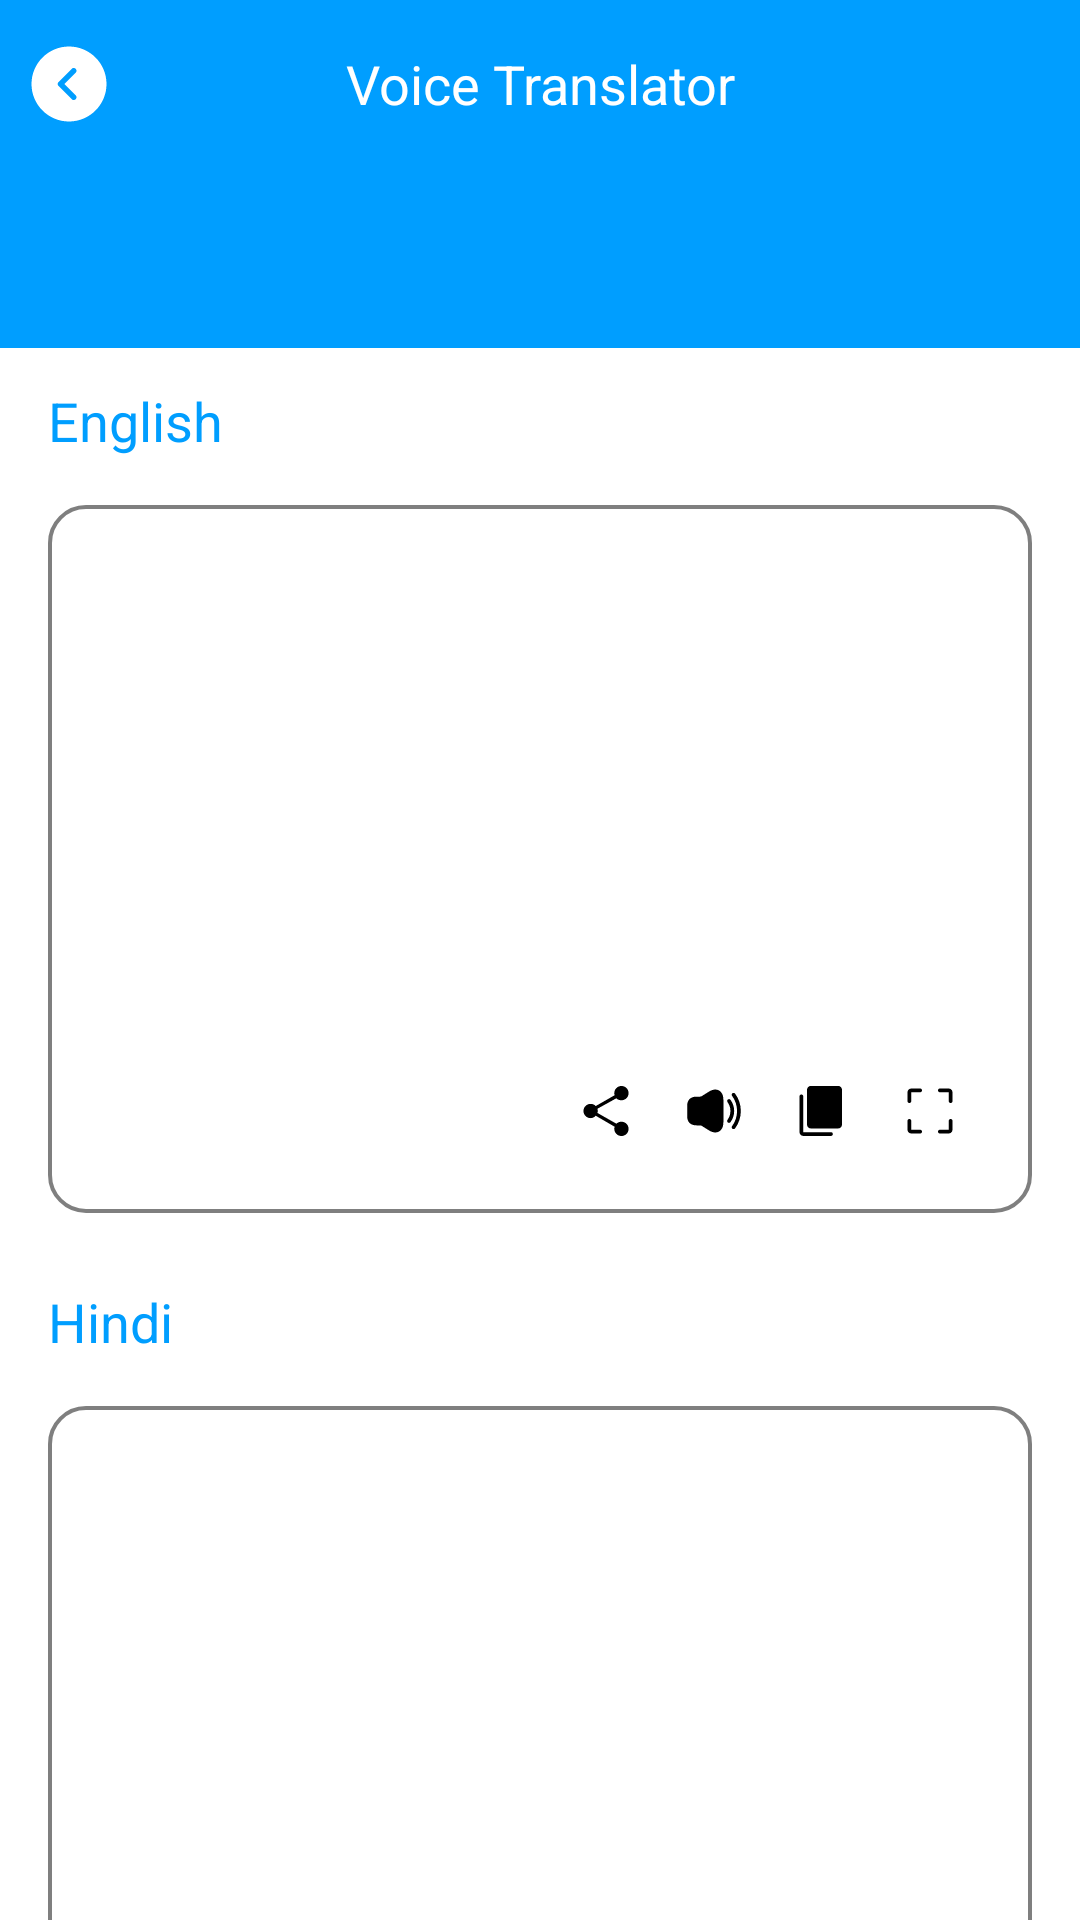

This screen was rendered from an Android layout file. Write that file and the resources it references.
<!-- AndroidManifest.xml: application theme Theme.AllLanguageTranslator -->
<!-- res/layout/fragment_translate_result.xml -->
<?xml version="1.0" encoding="utf-8"?>
<layout xmlns:android="http://schemas.android.com/apk/res/android"
    xmlns:tools="http://schemas.android.com/tools">

    <LinearLayout
        android:layout_width="match_parent"
        android:layout_height="match_parent"
        android:background="@color/white"
        android:orientation="vertical"
        tools:context=".ui.voice.TranslateResultFragment">

        <LinearLayout
            android:layout_width="match_parent"
            android:layout_height="?actionBarSize"
            android:background="@color/primary"
            android:gravity="center"
            android:orientation="horizontal"
            android:paddingHorizontal="8dp">

            <ImageView
                android:id="@+id/btn_back"
                android:layout_width="wrap_content"
                android:layout_height="wrap_content"
                android:src="@drawable/icon_back_circle" />

            <TextView
                android:layout_width="0dp"
                android:layout_height="wrap_content"
                android:layout_marginHorizontal="8dp"
                android:layout_weight="1"
                android:gravity="center"
                android:text="@string/voice_translator"
                android:textColor="@color/white"
                android:textSize="18sp"
                />

            <ImageView
                android:id="@+id/btn_settings"
                android:layout_width="30dp"
                android:layout_height="30dp"
                android:src="@drawable/baseline_settings_24" />

        </LinearLayout>

        <LinearLayout
            android:id="@+id/adsView0"
            android:layout_width="match_parent"
            android:layout_height="60dp"
            android:background="@color/primary"
            android:gravity="center"
            android:orientation="horizontal"
            android:paddingHorizontal="10dp"
            android:paddingVertical="4dp"/>


        <androidx.core.widget.NestedScrollView
            android:layout_width="match_parent"
            android:layout_height="0dp"
            android:fillViewport="true"
            android:scrollbars="none"
            android:layout_weight="1"
            >
            <LinearLayout
                android:layout_width="match_parent"
                android:layout_height="match_parent"
                android:orientation="vertical"
                android:descendantFocusability="afterDescendants"
                >

                <TextView
                    android:id="@+id/tv_from_language"
                    android:layout_width="wrap_content"
                    android:layout_height="wrap_content"
                    android:layout_marginTop="12dp"
                    android:layout_marginHorizontal="16dp"
                    android:gravity="center"
                    android:text="English"
                    android:textColor="@color/primary"
                    android:textSize="18sp"
                    />
                <LinearLayout
                    android:layout_width="match_parent"
                    android:layout_height="wrap_content"
                    android:orientation="vertical"
                    android:layout_margin="16dp"
                    android:background="@drawable/rect_round_stroke_12"
                    android:padding="16dp"
                    >
                    <TextView
                        android:id="@+id/tv_text"
                        android:layout_width="match_parent"
                        android:layout_height="160dp"
                        android:maxLines="8"
                        android:gravity="start"
                        android:background="@color/transparent"
                        android:lineSpacingMultiplier="1"
                        android:textColor="@color/black"
                        android:textSize="14sp"
                        />

                    <LinearLayout
                        android:layout_width="match_parent"
                        android:layout_height="wrap_content"
                        android:orientation="horizontal"
                        android:layout_marginTop="8dp"
                        android:gravity="end"
                        >

                        <ImageView
                            android:id="@+id/btn_share1"
                            android:layout_width="wrap_content"
                            android:layout_height="wrap_content"
                            android:src="@drawable/ic_share_black"
                            android:padding="8dp"
                            />

                        <ImageView
                            android:id="@+id/btn_speaker1"
                            android:layout_width="wrap_content"
                            android:layout_height="wrap_content"
                            android:src="@drawable/ic_speaker"
                            android:padding="8dp"
                            />

                        <ImageView
                            android:id="@+id/btn_copy1"
                            android:layout_width="wrap_content"
                            android:layout_height="wrap_content"
                            android:src="@drawable/ic_copy"
                            android:padding="8dp"
                            />

                        <ImageView
                            android:id="@+id/btn_zoom1"
                            android:layout_width="wrap_content"
                            android:layout_height="wrap_content"
                            android:src="@drawable/ic_zoom"
                            android:padding="8dp"
                            />
                    </LinearLayout>
                </LinearLayout>



                <TextView
                    android:id="@+id/tv_to_language"
                    android:layout_width="wrap_content"
                    android:layout_height="wrap_content"
                    android:layout_marginTop="8dp"
                    android:layout_marginHorizontal="16dp"
                    android:gravity="center"
                    android:text="Hindi"
                    android:textColor="@color/primary"
                    android:textSize="18sp"
                    />

                <LinearLayout
                    android:layout_width="match_parent"
                    android:layout_height="wrap_content"
                    android:orientation="vertical"
                    android:layout_margin="16dp"
                    android:background="@drawable/rect_round_stroke_12"
                    android:padding="16dp"
                    >
                    <TextView
                        android:id="@+id/tv_result"
                        android:layout_width="match_parent"
                        android:layout_height="160dp"
                        android:maxLines="8"
                        android:gravity="start"
                        android:background="@color/transparent"
                        android:lineSpacingMultiplier="1"
                        android:textColor="@color/black"
                        android:textSize="14sp"
                        />

                    <LinearLayout
                        android:layout_width="match_parent"
                        android:layout_height="wrap_content"
                        android:orientation="horizontal"
                        android:layout_marginTop="8dp"
                        android:gravity="end"
                        >

                        <ImageView
                            android:id="@+id/btn_share"
                            android:layout_width="wrap_content"
                            android:layout_height="wrap_content"
                            android:src="@drawable/ic_share_black"
                            android:padding="8dp"
                            />

                        <ImageView
                            android:id="@+id/btn_speaker"
                            android:layout_width="wrap_content"
                            android:layout_height="wrap_content"
                            android:src="@drawable/ic_speaker"
                            android:padding="8dp"
                            />

                        <ImageView
                            android:id="@+id/btn_copy"
                            android:layout_width="wrap_content"
                            android:layout_height="wrap_content"
                            android:src="@drawable/ic_copy"
                            android:padding="8dp"
                            />

                        <ImageView
                            android:id="@+id/btn_zoom"
                            android:layout_width="wrap_content"
                            android:layout_height="wrap_content"
                            android:src="@drawable/ic_zoom"
                            android:padding="8dp"
                            />
                    </LinearLayout>
                </LinearLayout>

            </LinearLayout>
        </androidx.core.widget.NestedScrollView>

    </LinearLayout>
</layout>
<!-- resources referenced by this layout -->
<resources>
  <color name="black">#FF000000</color>
  <color name="primary">#009EFF</color>
  <color name="transparent">#00FFFFFF</color>
  <color name="white">#FFFFFFFF</color>
  <!-- drawable ic_copy (drawable) -->
  <vector xmlns:android="http://schemas.android.com/apk/res/android"
      android:width="20dp"
      android:height="20dp"
      android:viewportWidth="20"
      android:viewportHeight="20">
    <path
        android:pathData="M3.75,18.313C3.417,18.313 3.125,18.188 2.875,17.938C2.625,17.688 2.5,17.396 2.5,17.063V5.125C2.5,4.944 2.559,4.795 2.677,4.677C2.795,4.559 2.944,4.5 3.125,4.5C3.306,4.5 3.455,4.559 3.573,4.677C3.691,4.795 3.75,4.944 3.75,5.125V17.063H13C13.181,17.063 13.33,17.122 13.448,17.24C13.566,17.358 13.625,17.507 13.625,17.688C13.625,17.868 13.566,18.017 13.448,18.135C13.33,18.253 13.181,18.313 13,18.313H3.75ZM6.25,15.813C5.917,15.813 5.625,15.688 5.375,15.438C5.125,15.188 5,14.896 5,14.563V2.896C5,2.563 5.125,2.271 5.375,2.021C5.625,1.771 5.917,1.646 6.25,1.646H15.417C15.75,1.646 16.042,1.771 16.292,2.021C16.542,2.271 16.667,2.563 16.667,2.896V14.563C16.667,14.896 16.542,15.188 16.292,15.438C16.042,15.688 15.75,15.813 15.417,15.813H6.25Z"
        android:fillColor="#000000"/>
  </vector>
  <!-- drawable icon_back_circle (drawable) -->
  <vector xmlns:android="http://schemas.android.com/apk/res/android"
      android:width="30dp"
      android:height="30dp"
      android:viewportWidth="30"
      android:viewportHeight="30">
    <path
        android:pathData="M15,2.5C8.113,2.5 2.5,8.113 2.5,15C2.5,21.888 8.113,27.5 15,27.5C21.888,27.5 27.5,21.888 27.5,15C27.5,8.113 21.888,2.5 15,2.5ZM17.237,18.75C17.6,19.112 17.6,19.712 17.237,20.075C17.05,20.263 16.813,20.35 16.575,20.35C16.337,20.35 16.1,20.263 15.913,20.075L11.5,15.663C11.326,15.486 11.228,15.248 11.228,15C11.228,14.752 11.326,14.514 11.5,14.337L15.913,9.925C16.275,9.563 16.875,9.563 17.237,9.925C17.6,10.288 17.6,10.887 17.237,11.25L13.488,15L17.237,18.75Z"
        android:fillColor="#ffffff"/>
  </vector>
  <!-- drawable rect_round_stroke_12 (drawable) -->
  <?xml version="1.0" encoding="utf-8"?>
  <shape android:shape="rectangle" xmlns:android="http://schemas.android.com/apk/res/android">
  
      <solid android:color="@color/transparent"/>
      <stroke android:color="@color/black_5" android:width="1.2dp"/>
      <corners android:radius="12dp"/>
  
  </shape>
  <string name="voice_translator">Voice Translator</string>
  <style name="Theme.AllLanguageTranslator" parent="Theme.MaterialComponents.Light.NoActionBar">
          
          <item name="colorPrimary">@color/purple_500</item>
          <item name="colorPrimaryVariant">@color/purple_700</item>
          <item name="colorOnPrimary">@color/white</item>
          
          <item name="colorSecondary">@color/teal_200</item>
          <item name="colorSecondaryVariant">@color/teal_700</item>
          <item name="colorOnSecondary">@color/black</item>
          
          <item name="android:statusBarColor">?attr/colorPrimaryVariant</item>
          
      </style>
  <color name="black_5">#80000000</color>
  <color name="purple_500">#009EFF</color>
  <color name="purple_700">#009EFF</color>
  <color name="teal_200">#FF03DAC5</color>
  <color name="teal_700">#FF018786</color>
</resources>
